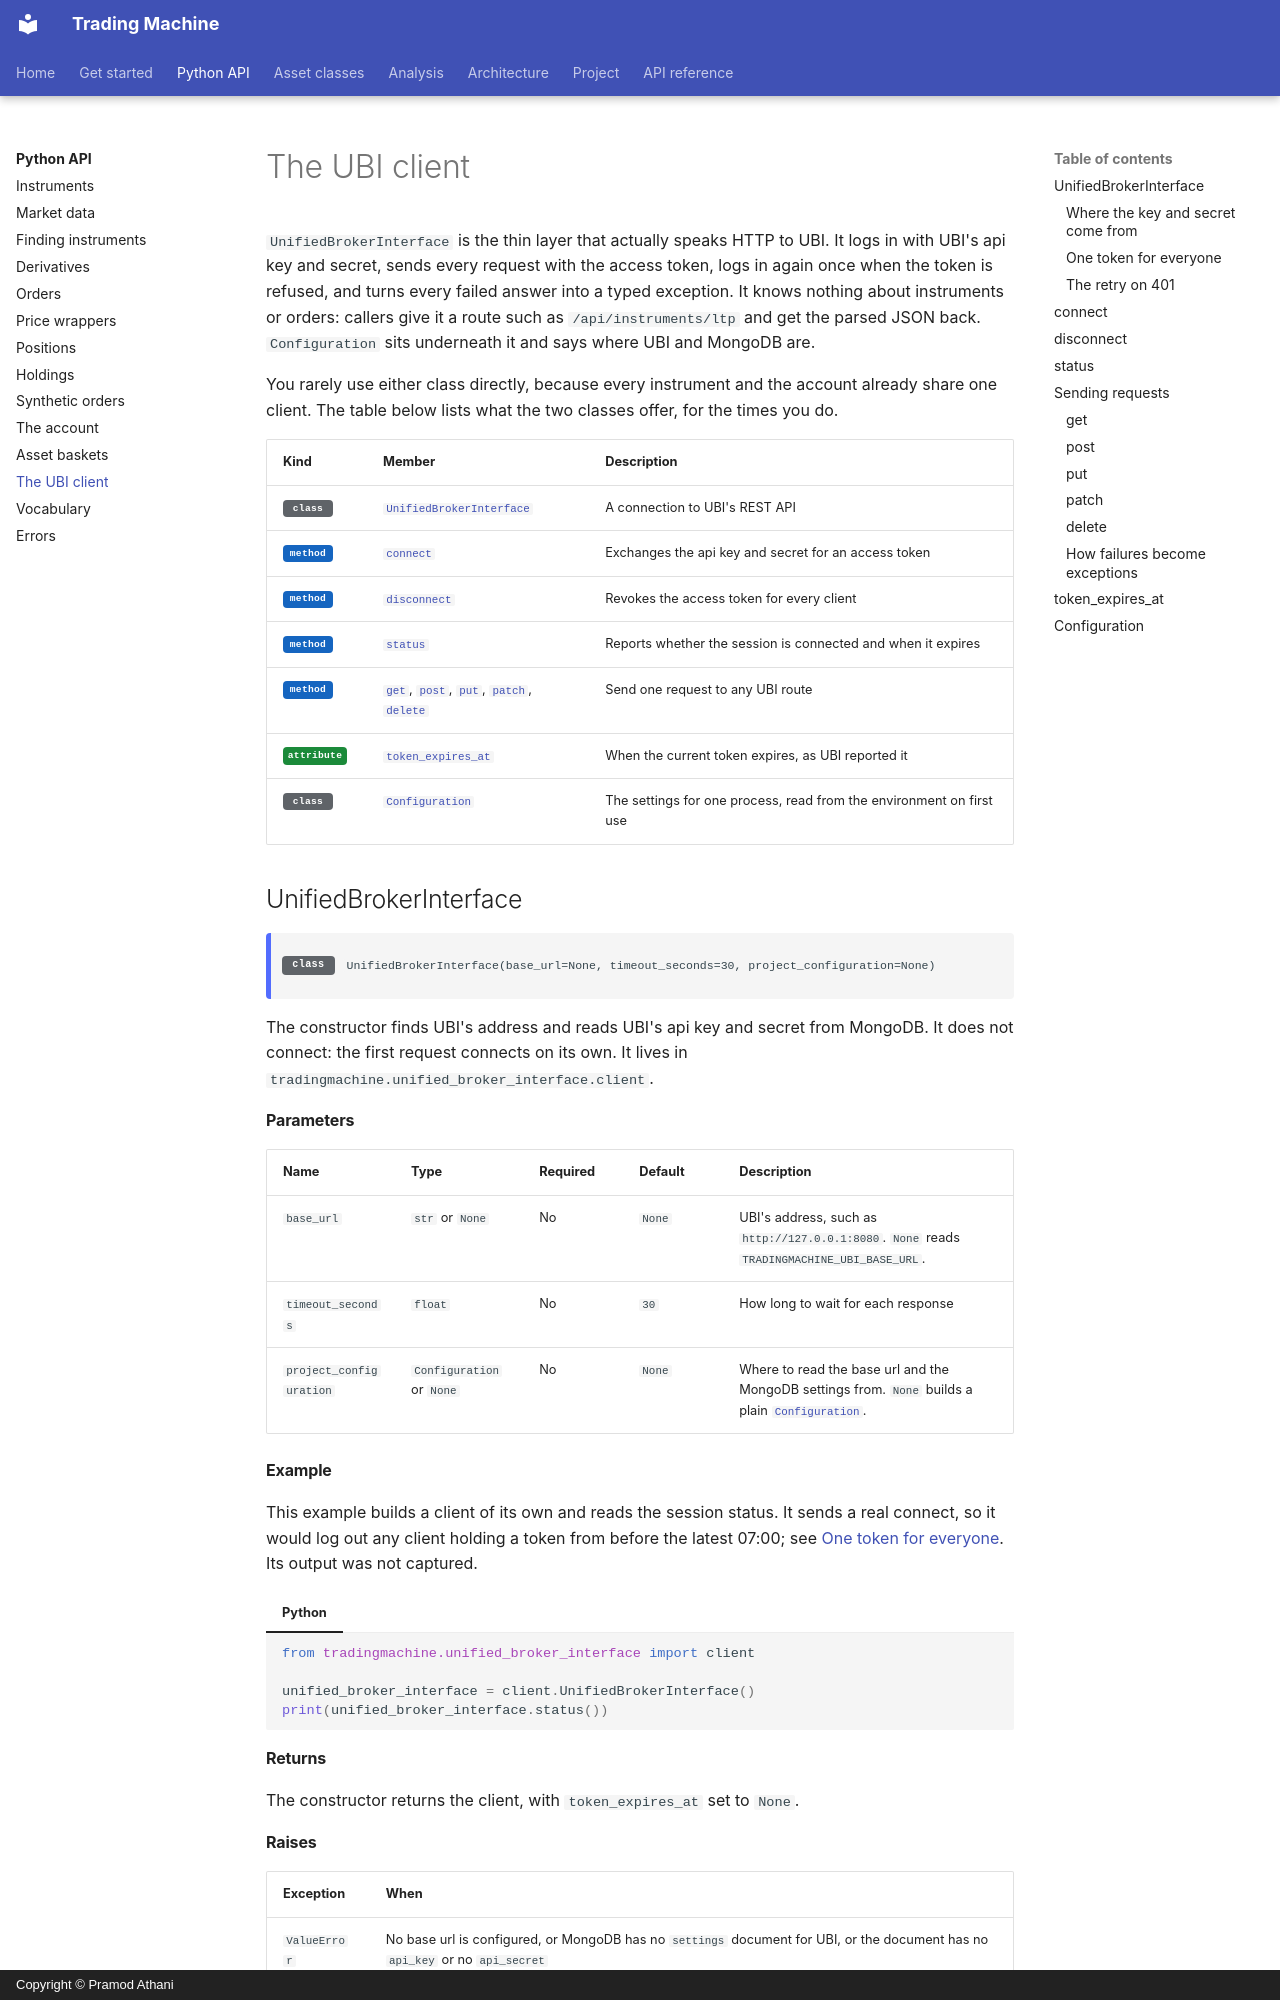

repository: pramodathani/tradingmachine · page: python-api/client/index.html · generator: mkdocs · copyright: Copyright © Pramod Athani

# The UBI client

`UnifiedBrokerInterface` is the thin layer that actually speaks HTTP to UBI. It logs in with UBI's api key and secret, sends every request with the access token, logs in again once when the token is refused, and turns every failed answer into a typed exception. It knows nothing about instruments or orders: callers give it a route such as `/api/instruments/ltp` and get the parsed JSON back. `Configuration` sits underneath it and says where UBI and MongoDB are.

You rarely use either class directly, because every instrument and the account already share one client. The table below lists what the two classes offer, for the times you do.

| Kind | Member | Description |
|---|---|---|
| <span class="member class">class</span> | [`UnifiedBrokerInterface`](#unifiedbrokerinterface) | A connection to UBI's REST API |
| <span class="member method">method</span> | [`connect`](#connect) | Exchanges the api key and secret for an access token |
| <span class="member method">method</span> | [`disconnect`](#disconnect) | Revokes the access token for every client |
| <span class="member method">method</span> | [`status`](#status) | Reports whether the session is connected and when it expires |
| <span class="member method">method</span> | [`get`](#get), [`post`](#post), [`put`](#put), [`patch`](#patch), [`delete`](#delete) | Send one request to any UBI route |
| <span class="member property">attribute</span> | [`token_expires_at`](#token_expires_at) | When the current token expires, as UBI reported it |
| <span class="member class">class</span> | [`Configuration`](#configuration) | The settings for one process, read from the environment on first use |

## UnifiedBrokerInterface

<div class="endpoint" markdown><span class="member class">class</span> `UnifiedBrokerInterface(base_url=None, timeout_seconds=30, project_configuration=None)`</div>

The constructor finds UBI's address and reads UBI's api key and secret from MongoDB. It does not connect: the first request connects on its own. It lives in `tradingmachine.unified_broker_interface.client`.

#### Parameters

| Name | Type | Required | Default | Description |
|---|---|---|---|---|
| `base_url` | `str` or `None` | No | `None` | UBI's address, such as `http://127.0.0.1:8080`. `None` reads `TRADINGMACHINE_UBI_BASE_URL`. |
| `timeout_seconds` | `float` | No | `30` | How long to wait for each response |
| `project_configuration` | `Configuration` or `None` | No | `None` | Where to read the base url and the MongoDB settings from. `None` builds a plain [`Configuration`](#configuration). |

#### Example

This example builds a client of its own and reads the session status. It sends a real connect, so it would log out any client holding a token from before the latest 07:00; see [One token for everyone](#one-token-for-everyone). Its output was not captured.

=== "Python"

    ```python
    from tradingmachine.unified_broker_interface import client

    unified_broker_interface = client.UnifiedBrokerInterface()
    print(unified_broker_interface.status())
    ```

#### Returns

The constructor returns the client, with `token_expires_at` set to `None`.

#### Raises

| Exception | When |
|---|---|
| `ValueError` | No base url is configured, or MongoDB has no `settings` document for UBI, or the document has no `api_key` or no `api_secret` |
